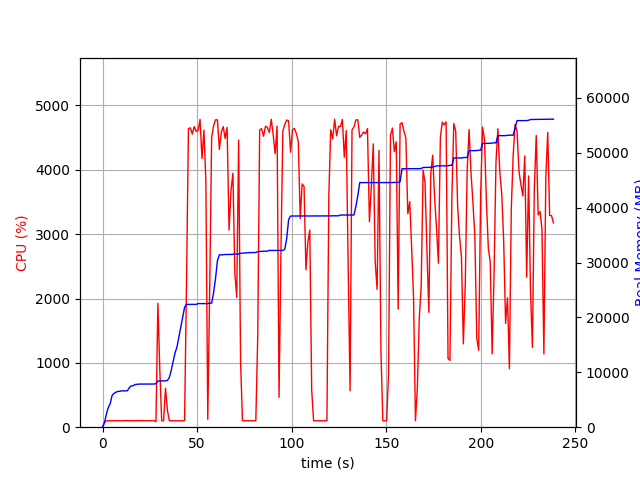

Data behind this chart, as committed beside it:
elapsed_time, nproc, cpu, mem_real, mem_virtual
4.076957702636719e-05, 1, 0.0, 7.398, 3186
1.007, 1, 73.5, 818.9, 1733
2.015, 1, 99.2, 2349, 4997
3.022, 1, 100.2, 3571, 6597
4.029, 1, 100.3, 4265, 6895
5.037, 1, 99.2, 5765, 8687
6.045, 1, 100.2, 6169, 8699
7.053, 1, 100.2, 6373, 8699
8.062, 1, 101.1, 6505, 8827
9.069, 1, 100.3, 6545, 8827
10.08, 1, 99.3, 6617, 8827
11.08, 1, 101.2, 6621, 8827
12.09, 1, 100.3, 6623, 8827
13.1, 1, 103.2, 6627, 8827
14.11, 1, 99.2, 7171, 10875
15.11, 1, 102.3, 7529, 10875
16.12, 1, 100.0, 7541, 10875
17.13, 1, 99.0, 7765, 10875
18.14, 1, 104.0, 7819, 10875
19.15, 1, 99.1, 7853, 10875
20.16, 1, 103.9, 7855, 10875
21.17, 1, 99.9, 7855, 10875
22.18, 1, 99.9, 7863, 10875
23.19, 1, 99.0, 7863, 10875
24.2, 1, 100.0, 7863, 10875
25.21, 1, 102.0, 7865, 10875
26.22, 1, 99.0, 7867, 10875
27.23, 1, 103.0, 7867, 10875
28.24, 3, 85.2, 7925, 11356
29.25, 1, 1924, 8402, 14915
30.26, 1, 905.0, 8433, 14944
31.27, 1, 100.2, 8439, 14944
32.28, 1, 100.3, 8439, 14944
33.29, 1, 606.6, 8451, 14944
34.29, 1, 263.9, 8504, 14944
35.3, 1, 100.2, 9060, 17504
36.31, 1, 99.2, 10352, 17696
37.32, 1, 99.3, 11986, 22816
38.32, 1, 100.2, 13546, 23040
39.33, 1, 99.3, 14572, 31248
40.34, 1, 100.2, 16390, 31844
41.35, 1, 100.2, 18194, 32228
42.36, 1, 99.0, 20020, 32700
43.37, 1, 101.0, 21840, 32700
44.38, 1, 2217, 22375, 32700
45.4, 1, 4642, 22375, 32700
46.43, 1, 4652, 22376, 32703
47.45, 1, 4556, 22376, 32703
48.48, 1, 4672, 22376, 32703
49.51, 1, 4597, 22376, 32703
50.53, 1, 4613, 22516, 32832
51.55, 1, 4784, 22516, 32832
52.57, 1, 4176, 22516, 32832
53.6, 1, 4617, 22516, 32832
54.62, 1, 3833, 22516, 32832
55.63, 1, 123.0, 22516, 32832
56.64, 1, 2107, 22601, 32832
57.68, 1, 4509, 22601, 32832
58.7, 1, 4682, 24498, 33966
59.72, 1, 4777, 27060, 34486
... 176 more rows
